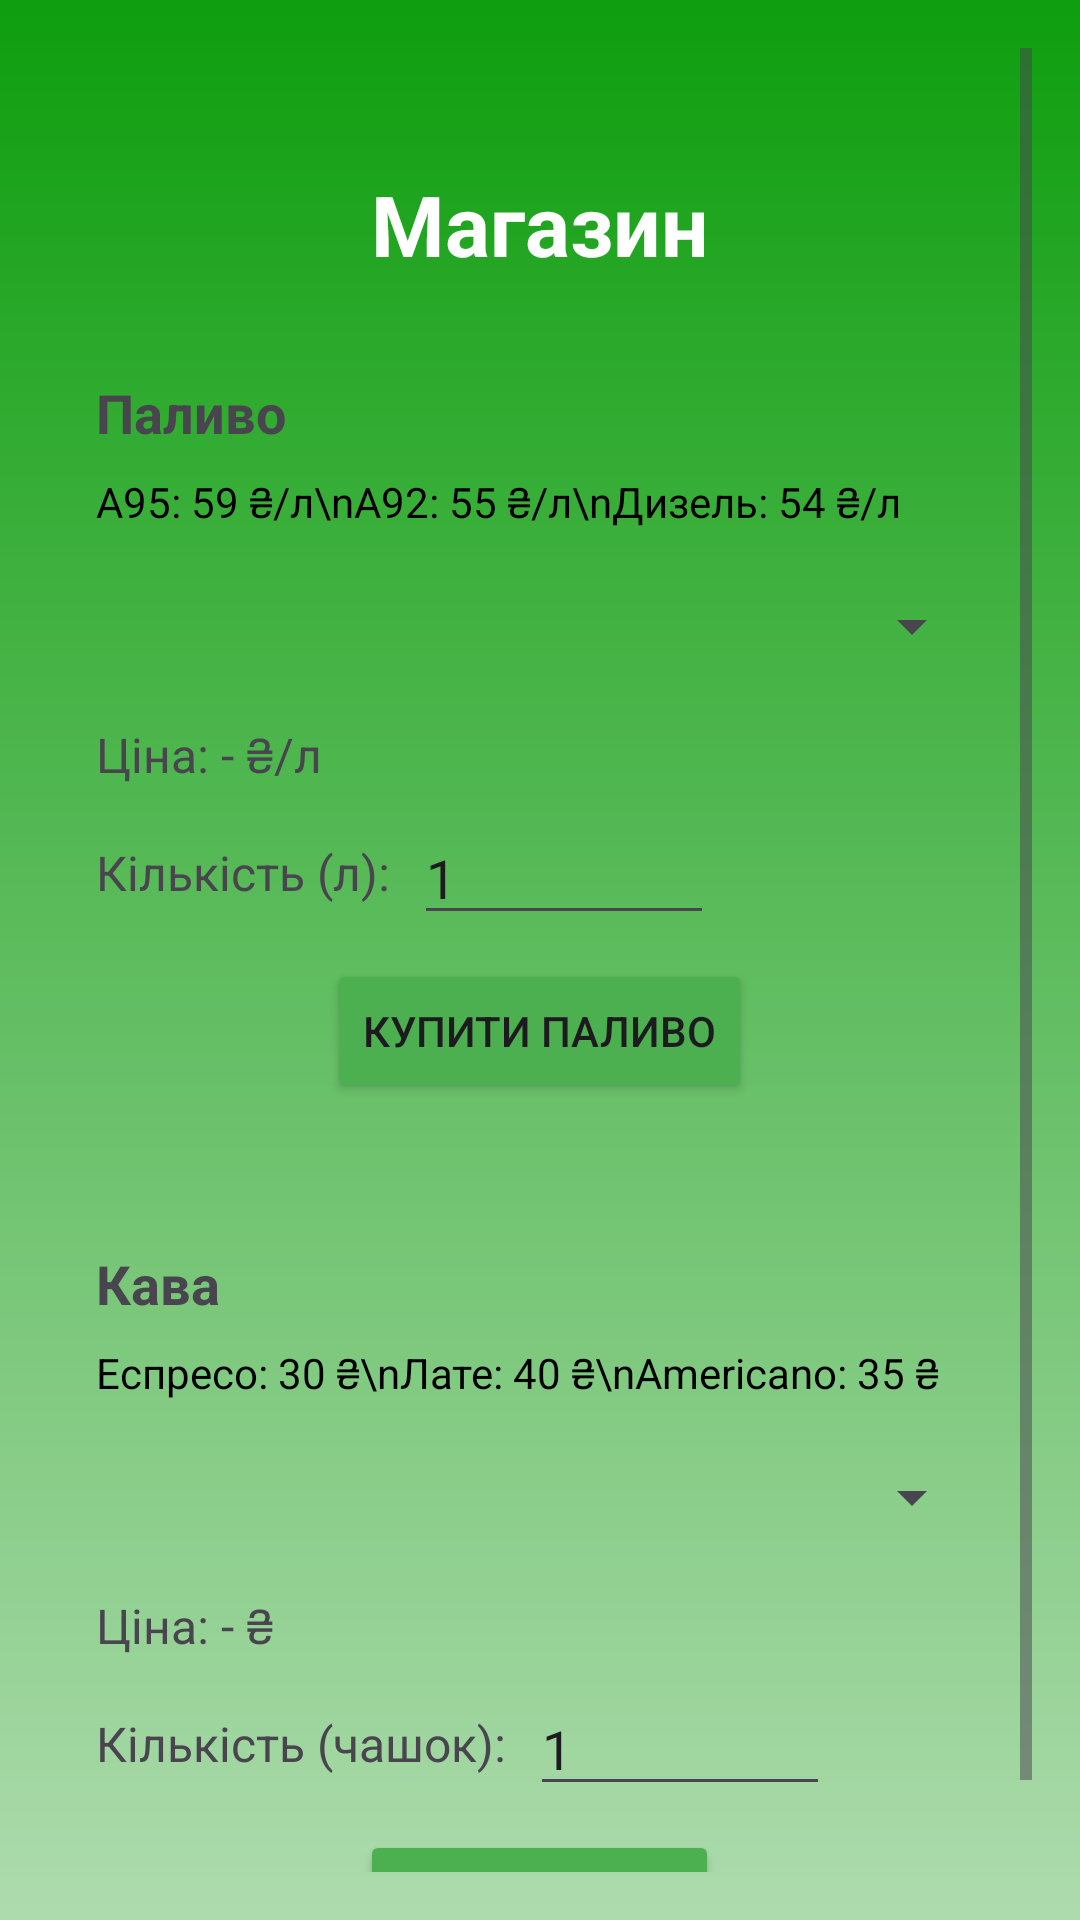

Here is an Android app screen rendered from its layout file. Give the layout XML and the strings, colors and styles it references.
<!-- AndroidManifest.xml: application theme Theme.Wogprideanalog -->
<!-- res/layout/fragment_store.xml -->
<?xml version="1.0" encoding="utf-8"?>
<ScrollView xmlns:android="http://schemas.android.com/apk/res/android"
    xmlns:tools="http://schemas.android.com/tools"
    android:layout_width="match_parent"
    android:layout_height="match_parent"
    android:background="@drawable/background_gradient"
    android:padding="16dp">

    <LinearLayout
        android:layout_width="match_parent"
        android:layout_height="wrap_content"
        android:layout_marginTop="40dp"
        android:orientation="vertical">

        
        <TextView
            android:layout_width="wrap_content"
            android:layout_height="wrap_content"
            android:text="Магазин"
            android:textSize="28sp"
            android:textStyle="bold"
            android:layout_gravity="center"
            android:textColor="@color/white"
            android:layout_marginBottom="16dp"/>

        
        <LinearLayout
            android:layout_width="match_parent"
            android:layout_height="wrap_content"
            android:orientation="vertical"
            android:background="@drawable/rounded_background"
            android:padding="16dp"
            android:layout_marginBottom="16dp">

            <TextView
                android:layout_width="wrap_content"
                android:layout_height="wrap_content"
                android:text="Паливо"
                android:textSize="18sp"
                android:textStyle="bold"
                android:layout_marginBottom="8dp"/>

            
            <TextView
                android:id="@+id/fuel_list_display"
                android:layout_width="wrap_content"
                android:layout_height="wrap_content"
                android:text="A95: 59 ₴/л\nA92: 55 ₴/л\nДизель: 54 ₴/л"
                android:textSize="14sp"
                android:textColor="@color/black"
                android:layout_marginBottom="8dp"/>

            <Spinner
                android:id="@+id/fuel_type_spinner"
                android:layout_width="match_parent"
                android:layout_height="wrap_content"
                android:layout_marginBottom="8dp"
                android:minHeight="48dp" />

            <TextView
                android:id="@+id/fuel_price_display"
                android:layout_width="wrap_content"
                android:layout_height="wrap_content"
                android:text="Ціна: - ₴/л"
                android:textSize="16sp"
                android:layout_marginBottom="8dp"/>

            <LinearLayout
                android:layout_width="match_parent"
                android:layout_height="wrap_content"
                android:orientation="horizontal"
                android:gravity="center_vertical"
                android:layout_marginBottom="8dp">

                <TextView
                    android:layout_width="wrap_content"
                    android:layout_height="wrap_content"
                    android:text="Кількість (л):"
                    android:textSize="16sp"
                    android:layout_marginEnd="8dp"/>

                <EditText
                    android:id="@+id/fuel_quantity_input"
                    android:layout_width="100dp"
                    android:layout_height="wrap_content"
                    android:inputType="number"
                    android:text="1"
                    tools:ignore="TouchTargetSizeCheck" />
            </LinearLayout>

            <Button
                android:id="@+id/buy_fuel_button"
                android:layout_width="wrap_content"
                android:layout_height="wrap_content"
                android:text="Купити паливо"
                android:layout_gravity="center"
                android:backgroundTint="@color/green_button"/>
        </LinearLayout>

        
        <LinearLayout
            android:layout_width="match_parent"
            android:layout_height="wrap_content"
            android:orientation="vertical"
            android:background="@drawable/rounded_background"
            android:padding="16dp">

            <TextView
                android:layout_width="wrap_content"
                android:layout_height="wrap_content"
                android:text="Кава"
                android:textSize="18sp"
                android:textStyle="bold"
                android:layout_marginBottom="8dp"/>

            
            <TextView
                android:id="@+id/coffee_list_display"
                android:layout_width="wrap_content"
                android:layout_height="wrap_content"
                android:text="Еспресо: 30 ₴\nЛате: 40 ₴\nAmericano: 35 ₴"
                android:textSize="14sp"
                android:textColor="@color/black"
                android:layout_marginBottom="8dp"/>

            <Spinner
                android:id="@+id/coffee_type_spinner"
                android:layout_width="match_parent"
                android:layout_height="wrap_content"
                android:layout_marginBottom="8dp"
                android:minHeight="48dp" />

            <TextView
                android:id="@+id/coffee_price_display"
                android:layout_width="wrap_content"
                android:layout_height="wrap_content"
                android:text="Ціна: - ₴"
                android:textSize="16sp"
                android:layout_marginBottom="8dp"/>

            <LinearLayout
                android:layout_width="match_parent"
                android:layout_height="wrap_content"
                android:orientation="horizontal"
                android:gravity="center_vertical"
                android:layout_marginBottom="8dp">

                <TextView
                    android:layout_width="wrap_content"
                    android:layout_height="wrap_content"
                    android:text="Кількість (чашок):"
                    android:textSize="16sp"
                    android:layout_marginEnd="8dp"/>

                <EditText
                    android:id="@+id/coffee_quantity_input"
                    android:layout_width="100dp"
                    android:layout_height="wrap_content"
                    android:inputType="number"
                    android:text="1"
                    tools:ignore="TouchTargetSizeCheck" />
            </LinearLayout>

            <Button
                android:id="@+id/buy_coffee_button"
                android:layout_width="wrap_content"
                android:layout_height="wrap_content"
                android:text="Купити каву"
                android:layout_gravity="center"
                android:backgroundTint="@color/green_button"/>
        </LinearLayout>

    </LinearLayout>
</ScrollView>
<!-- resources referenced by this layout -->
<resources>
  <color name="black">#FF000000</color>
  <color name="green_button">#4CAF50</color>
  <color name="white">#FFFFFFFF</color>
  <!-- drawable background_gradient (drawable) -->
  <?xml version="1.0" encoding="utf-8"?>
  <shape xmlns:android="http://schemas.android.com/apk/res/android">
      <gradient
          android:startColor="#AEDBAE"
          android:endColor="#0E9E0E"
          android:angle="90"/>
  </shape>
  <style name="Theme.Wogprideanalog" parent="Base.Theme.Wogprideanalog" />
  <style name="Base.Theme.Wogprideanalog" parent="Theme.Material3.DayNight.NoActionBar">
          
          
      </style>
</resources>
